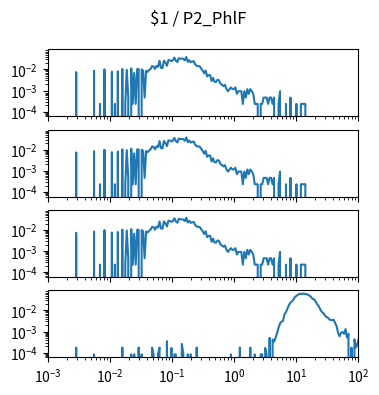

This chart was generated by the following Python code: (Note: this script raises an exception after producing the figure.)
import matplotlib.pyplot as plt
import numpy as np

num_plots = 4

fig, ax = plt.subplots(num_plots, 1, sharex=True, sharey=True)
fig.set_size_inches(4, 1*num_plots)

fig.suptitle("$1 / P2_PhlF")

for a in ax:
    a.set_xscale('log')
    a.set_yscale('log')
    a.set_xlim(1.000000e-03, 1.000000e+02)

ax[0].plot([1.000000e-03,1.056818e-03,1.116863e-03,1.180321e-03,1.247384e-03,1.318257e-03,1.393157e-03,1.472313e-03,1.555966e-03,1.644372e-03,1.737801e-03,1.836538e-03,1.940886e-03,2.051162e-03,2.167704e-03,2.290868e-03,2.421029e-03,2.558586e-03,2.703958e-03,2.857591e-03,3.019952e-03,3.191538e-03,3.372873e-03,3.564511e-03,3.767038e-03,3.981072e-03,4.207266e-03,4.446313e-03,4.698941e-03,4.965923e-03,5.248075e-03,5.546257e-03,5.861382e-03,6.194411e-03,6.546362e-03,6.918310e-03,7.311391e-03,7.726806e-03,8.165824e-03,8.629785e-03,9.120108e-03,9.638290e-03,1.018591e-02,1.076465e-02,1.137627e-02,1.202264e-02,1.270574e-02,1.342765e-02,1.419058e-02,1.499685e-02,1.584893e-02,1.674943e-02,1.770109e-02,1.870682e-02,1.976970e-02,2.089296e-02,2.208005e-02,2.333458e-02,2.466039e-02,2.606154e-02,2.754229e-02,2.910717e-02,3.076097e-02,3.250873e-02,3.435579e-02,3.630781e-02,3.837072e-02,4.055085e-02,4.285485e-02,4.528976e-02,4.786301e-02,5.058247e-02,5.345644e-02,5.649370e-02,5.970353e-02,6.309573e-02,6.668068e-02,7.046931e-02,7.447320e-02,7.870458e-02,8.317638e-02,8.790225e-02,9.289664e-02,9.817479e-02,1.037528e-01,1.096478e-01,1.158777e-01,1.224616e-01,1.294196e-01,1.367729e-01,1.445440e-01,1.527566e-01,1.614359e-01,1.706082e-01,1.803018e-01,1.905461e-01,2.013724e-01,2.128139e-01,2.249055e-01,2.376840e-01,2.511886e-01,2.654606e-01,2.805434e-01,2.964831e-01,3.133286e-01,3.311311e-01,3.499452e-01,3.698282e-01,3.908409e-01,4.130475e-01,4.365158e-01,4.613176e-01,4.875285e-01,5.152286e-01,5.445027e-01,5.754399e-01,6.081350e-01,6.426877e-01,6.792036e-01,7.177943e-01,7.585776e-01,8.016781e-01,8.472274e-01,8.953648e-01,9.462372e-01,1.000000e+00,1.056818e+00,1.116863e+00,1.180321e+00,1.247384e+00,1.318257e+00,1.393157e+00,1.472313e+00,1.555966e+00,1.644372e+00,1.737801e+00,1.836538e+00,1.940886e+00,2.051162e+00,2.167704e+00,2.290868e+00,2.421029e+00,2.558586e+00,2.703958e+00,2.857591e+00,3.019952e+00,3.191538e+00,3.372873e+00,3.564511e+00,3.767038e+00,3.981072e+00,4.207266e+00,4.446313e+00,4.698941e+00,4.965923e+00,5.248075e+00,5.546257e+00,5.861382e+00,6.194411e+00,6.546362e+00,6.918310e+00,7.311391e+00,7.726806e+00,8.165824e+00,8.629785e+00,9.120108e+00,9.638290e+00,1.018591e+01,1.076465e+01,1.137627e+01,1.202264e+01,1.270574e+01,1.342765e+01,1.419058e+01,1.499685e+01,1.584893e+01,1.674943e+01,1.770109e+01,1.870682e+01,1.976970e+01,2.089296e+01,2.208005e+01,2.333458e+01,2.466039e+01,2.606154e+01,2.754229e+01,2.910717e+01,3.076097e+01,3.250873e+01,3.435579e+01,3.630781e+01,3.837072e+01,4.055085e+01,4.285485e+01,4.528976e+01,4.786301e+01,5.058247e+01,5.345644e+01,5.649370e+01,5.970353e+01,6.309573e+01,6.668068e+01,7.046931e+01,7.447320e+01,7.870458e+01,8.317638e+01,8.790225e+01,9.289664e+01,9.817479e+01,1.037528e+02,1.096478e+02,1.158777e+02,1.224616e+02,1.294196e+02,1.367729e+02,1.445440e+02,1.527566e+02,1.614359e+02,1.706082e+02,1.803018e+02,1.905461e+02,2.013724e+02,2.128139e+02,2.249055e+02,2.376840e+02,2.511886e+02,2.654606e+02,2.805434e+02,2.964831e+02,3.133286e+02,3.311311e+02,3.499452e+02,3.698282e+02,3.908409e+02,4.130475e+02,4.365158e+02,4.613176e+02,4.875285e+02,5.152286e+02,5.445027e+02,5.754399e+02,6.081350e+02,6.426877e+02,6.792036e+02,7.177943e+02,7.585776e+02,8.016781e+02,8.472274e+02,8.953648e+02,9.462372e+02,], [0.000000e+00,0.000000e+00,0.000000e+00,0.000000e+00,0.000000e+00,0.000000e+00,0.000000e+00,0.000000e+00,0.000000e+00,0.000000e+00,0.000000e+00,0.000000e+00,0.000000e+00,0.000000e+00,0.000000e+00,0.000000e+00,0.000000e+00,0.000000e+00,0.000000e+00,7.431491e-03,0.000000e+00,0.000000e+00,0.000000e+00,0.000000e+00,0.000000e+00,0.000000e+00,0.000000e+00,0.000000e+00,0.000000e+00,0.000000e+00,0.000000e+00,8.592661e-03,0.000000e+00,0.000000e+00,0.000000e+00,2.322341e-04,0.000000e+00,0.000000e+00,9.986066e-03,0.000000e+00,0.000000e+00,0.000000e+00,0.000000e+00,7.663725e-03,0.000000e+00,2.322341e-04,0.000000e+00,8.128193e-03,0.000000e+00,0.000000e+00,1.045053e-02,0.000000e+00,2.322341e-04,9.521598e-03,4.644682e-04,0.000000e+00,1.114724e-02,2.322341e-04,6.734789e-03,2.322341e-04,1.045053e-02,1.021830e-02,0.000000e+00,9.986066e-03,8.592661e-03,4.644682e-04,8.592661e-03,7.663725e-03,9.289364e-03,1.045053e-02,1.416628e-02,1.370181e-02,1.045053e-02,1.463075e-02,1.323734e-02,2.554575e-02,1.184394e-02,1.161170e-02,2.577798e-02,2.066883e-02,1.486298e-02,2.763586e-02,2.693915e-02,2.461681e-02,2.693915e-02,3.622852e-02,2.554575e-02,2.229447e-02,3.390618e-02,3.204830e-02,3.251277e-02,3.135160e-02,2.670692e-02,3.831863e-02,2.275894e-02,2.740362e-02,2.206224e-02,2.322341e-02,2.461681e-02,1.695309e-02,1.463075e-02,1.416628e-02,1.416628e-02,1.091500e-02,8.824895e-03,6.502555e-03,8.824895e-03,4.644682e-03,5.341384e-03,5.341384e-03,2.786809e-03,3.947980e-03,2.554575e-03,2.554575e-03,3.251277e-03,3.019043e-03,2.090107e-03,1.857873e-03,1.625639e-03,1.857873e-03,1.161170e-03,9.289364e-04,1.161170e-03,1.393405e-03,1.161170e-03,1.161170e-03,1.393405e-03,6.967023e-04,9.289364e-04,9.289364e-04,9.289364e-04,2.322341e-04,9.289364e-04,4.644682e-04,1.161170e-03,6.967023e-04,1.161170e-03,9.289364e-04,6.967023e-04,2.322341e-04,2.322341e-04,2.322341e-04,0.000000e+00,2.322341e-04,2.322341e-04,4.644682e-04,4.644682e-04,4.644682e-04,2.322341e-04,4.644682e-04,4.644682e-04,2.322341e-04,4.644682e-04,0.000000e+00,0.000000e+00,2.322341e-04,9.289364e-04,0.000000e+00,0.000000e+00,0.000000e+00,2.322341e-04,0.000000e+00,0.000000e+00,4.644682e-04,0.000000e+00,0.000000e+00,0.000000e+00,2.322341e-04,0.000000e+00,0.000000e+00,2.322341e-04,2.322341e-04,2.322341e-04,2.322341e-04,0.000000e+00,0.000000e+00,0.000000e+00,0.000000e+00,0.000000e+00,0.000000e+00,0.000000e+00,0.000000e+00,0.000000e+00,0.000000e+00,0.000000e+00,0.000000e+00,0.000000e+00,0.000000e+00,0.000000e+00,0.000000e+00,0.000000e+00,0.000000e+00,0.000000e+00,0.000000e+00,0.000000e+00,0.000000e+00,0.000000e+00,0.000000e+00,0.000000e+00,0.000000e+00,0.000000e+00,0.000000e+00,0.000000e+00,0.000000e+00,0.000000e+00,0.000000e+00,0.000000e+00,0.000000e+00,0.000000e+00,0.000000e+00,0.000000e+00,0.000000e+00,0.000000e+00,0.000000e+00,0.000000e+00,0.000000e+00,0.000000e+00,0.000000e+00,0.000000e+00,0.000000e+00,0.000000e+00,0.000000e+00,0.000000e+00,0.000000e+00,0.000000e+00,0.000000e+00,0.000000e+00,0.000000e+00,0.000000e+00,0.000000e+00,0.000000e+00,0.000000e+00,0.000000e+00,0.000000e+00,0.000000e+00,0.000000e+00,0.000000e+00,0.000000e+00,0.000000e+00,0.000000e+00,0.000000e+00,0.000000e+00,0.000000e+00,0.000000e+00,0.000000e+00,0.000000e+00,0.000000e+00,0.000000e+00,0.000000e+00,0.000000e+00,])
ax[1].plot([1.000000e-03,1.056818e-03,1.116863e-03,1.180321e-03,1.247384e-03,1.318257e-03,1.393157e-03,1.472313e-03,1.555966e-03,1.644372e-03,1.737801e-03,1.836538e-03,1.940886e-03,2.051162e-03,2.167704e-03,2.290868e-03,2.421029e-03,2.558586e-03,2.703958e-03,2.857591e-03,3.019952e-03,3.191538e-03,3.372873e-03,3.564511e-03,3.767038e-03,3.981072e-03,4.207266e-03,4.446313e-03,4.698941e-03,4.965923e-03,5.248075e-03,5.546257e-03,5.861382e-03,6.194411e-03,6.546362e-03,6.918310e-03,7.311391e-03,7.726806e-03,8.165824e-03,8.629785e-03,9.120108e-03,9.638290e-03,1.018591e-02,1.076465e-02,1.137627e-02,1.202264e-02,1.270574e-02,1.342765e-02,1.419058e-02,1.499685e-02,1.584893e-02,1.674943e-02,1.770109e-02,1.870682e-02,1.976970e-02,2.089296e-02,2.208005e-02,2.333458e-02,2.466039e-02,2.606154e-02,2.754229e-02,2.910717e-02,3.076097e-02,3.250873e-02,3.435579e-02,3.630781e-02,3.837072e-02,4.055085e-02,4.285485e-02,4.528976e-02,4.786301e-02,5.058247e-02,5.345644e-02,5.649370e-02,5.970353e-02,6.309573e-02,6.668068e-02,7.046931e-02,7.447320e-02,7.870458e-02,8.317638e-02,8.790225e-02,9.289664e-02,9.817479e-02,1.037528e-01,1.096478e-01,1.158777e-01,1.224616e-01,1.294196e-01,1.367729e-01,1.445440e-01,1.527566e-01,1.614359e-01,1.706082e-01,1.803018e-01,1.905461e-01,2.013724e-01,2.128139e-01,2.249055e-01,2.376840e-01,2.511886e-01,2.654606e-01,2.805434e-01,2.964831e-01,3.133286e-01,3.311311e-01,3.499452e-01,3.698282e-01,3.908409e-01,4.130475e-01,4.365158e-01,4.613176e-01,4.875285e-01,5.152286e-01,5.445027e-01,5.754399e-01,6.081350e-01,6.426877e-01,6.792036e-01,7.177943e-01,7.585776e-01,8.016781e-01,8.472274e-01,8.953648e-01,9.462372e-01,1.000000e+00,1.056818e+00,1.116863e+00,1.180321e+00,1.247384e+00,1.318257e+00,1.393157e+00,1.472313e+00,1.555966e+00,1.644372e+00,1.737801e+00,1.836538e+00,1.940886e+00,2.051162e+00,2.167704e+00,2.290868e+00,2.421029e+00,2.558586e+00,2.703958e+00,2.857591e+00,3.019952e+00,3.191538e+00,3.372873e+00,3.564511e+00,3.767038e+00,3.981072e+00,4.207266e+00,4.446313e+00,4.698941e+00,4.965923e+00,5.248075e+00,5.546257e+00,5.861382e+00,6.194411e+00,6.546362e+00,6.918310e+00,7.311391e+00,7.726806e+00,8.165824e+00,8.629785e+00,9.120108e+00,9.638290e+00,1.018591e+01,1.076465e+01,1.137627e+01,1.202264e+01,1.270574e+01,1.342765e+01,1.419058e+01,1.499685e+01,1.584893e+01,1.674943e+01,1.770109e+01,1.870682e+01,1.976970e+01,2.089296e+01,2.208005e+01,2.333458e+01,2.466039e+01,2.606154e+01,2.754229e+01,2.910717e+01,3.076097e+01,3.250873e+01,3.435579e+01,3.630781e+01,3.837072e+01,4.055085e+01,4.285485e+01,4.528976e+01,4.786301e+01,5.058247e+01,5.345644e+01,5.649370e+01,5.970353e+01,6.309573e+01,6.668068e+01,7.046931e+01,7.447320e+01,7.870458e+01,8.317638e+01,8.790225e+01,9.289664e+01,9.817479e+01,1.037528e+02,1.096478e+02,1.158777e+02,1.224616e+02,1.294196e+02,1.367729e+02,1.445440e+02,1.527566e+02,1.614359e+02,1.706082e+02,1.803018e+02,1.905461e+02,2.013724e+02,2.128139e+02,2.249055e+02,2.376840e+02,2.511886e+02,2.654606e+02,2.805434e+02,2.964831e+02,3.133286e+02,3.311311e+02,3.499452e+02,3.698282e+02,3.908409e+02,4.130475e+02,4.365158e+02,4.613176e+02,4.875285e+02,5.152286e+02,5.445027e+02,5.754399e+02,6.081350e+02,6.426877e+02,6.792036e+02,7.177943e+02,7.585776e+02,8.016781e+02,8.472274e+02,8.953648e+02,9.462372e+02,], [0.000000e+00,0.000000e+00,0.000000e+00,0.000000e+00,0.000000e+00,0.000000e+00,0.000000e+00,0.000000e+00,0.000000e+00,0.000000e+00,0.000000e+00,0.000000e+00,0.000000e+00,0.000000e+00,0.000000e+00,0.000000e+00,0.000000e+00,0.000000e+00,0.000000e+00,7.431491e-03,0.000000e+00,0.000000e+00,0.000000e+00,0.000000e+00,0.000000e+00,0.000000e+00,0.000000e+00,0.000000e+00,0.000000e+00,0.000000e+00,0.000000e+00,8.592661e-03,0.000000e+00,0.000000e+00,0.000000e+00,2.322341e-04,0.000000e+00,0.000000e+00,9.986066e-03,0.000000e+00,0.000000e+00,0.000000e+00,0.000000e+00,7.663725e-03,0.000000e+00,2.322341e-04,0.000000e+00,8.128193e-03,0.000000e+00,0.000000e+00,1.045053e-02,0.000000e+00,2.322341e-04,9.521598e-03,4.644682e-04,0.000000e+00,1.114724e-02,2.322341e-04,6.734789e-03,2.322341e-04,1.045053e-02,1.021830e-02,0.000000e+00,9.986066e-03,8.592661e-03,4.644682e-04,8.592661e-03,7.663725e-03,9.289364e-03,1.045053e-02,1.416628e-02,1.370181e-02,1.045053e-02,1.463075e-02,1.323734e-02,2.554575e-02,1.184394e-02,1.161170e-02,2.577798e-02,2.066883e-02,1.486298e-02,2.763586e-02,2.693915e-02,2.461681e-02,2.693915e-02,3.622852e-02,2.554575e-02,2.229447e-02,3.390618e-02,3.204830e-02,3.251277e-02,3.135160e-02,2.670692e-02,3.831863e-02,2.275894e-02,2.740362e-02,2.206224e-02,2.322341e-02,2.461681e-02,1.695309e-02,1.463075e-02,1.416628e-02,1.416628e-02,1.091500e-02,8.824895e-03,6.502555e-03,8.824895e-03,4.644682e-03,5.341384e-03,5.341384e-03,2.786809e-03,3.947980e-03,2.554575e-03,2.554575e-03,3.251277e-03,3.019043e-03,2.090107e-03,1.857873e-03,1.625639e-03,1.857873e-03,1.161170e-03,9.289364e-04,1.161170e-03,1.393405e-03,1.161170e-03,1.161170e-03,1.393405e-03,6.967023e-04,9.289364e-04,9.289364e-04,9.289364e-04,2.322341e-04,9.289364e-04,4.644682e-04,1.161170e-03,6.967023e-04,1.161170e-03,9.289364e-04,6.967023e-04,2.322341e-04,2.322341e-04,2.322341e-04,0.000000e+00,2.322341e-04,2.322341e-04,4.644682e-04,4.644682e-04,4.644682e-04,2.322341e-04,4.644682e-04,4.644682e-04,2.322341e-04,4.644682e-04,0.000000e+00,0.000000e+00,2.322341e-04,9.289364e-04,0.000000e+00,0.000000e+00,0.000000e+00,2.322341e-04,0.000000e+00,0.000000e+00,4.644682e-04,0.000000e+00,0.000000e+00,0.000000e+00,2.322341e-04,0.000000e+00,0.000000e+00,2.322341e-04,2.322341e-04,2.322341e-04,2.322341e-04,0.000000e+00,0.000000e+00,0.000000e+00,0.000000e+00,0.000000e+00,0.000000e+00,0.000000e+00,0.000000e+00,0.000000e+00,0.000000e+00,0.000000e+00,0.000000e+00,0.000000e+00,0.000000e+00,0.000000e+00,0.000000e+00,0.000000e+00,0.000000e+00,0.000000e+00,0.000000e+00,0.000000e+00,0.000000e+00,0.000000e+00,0.000000e+00,0.000000e+00,0.000000e+00,0.000000e+00,0.000000e+00,0.000000e+00,0.000000e+00,0.000000e+00,0.000000e+00,0.000000e+00,0.000000e+00,0.000000e+00,0.000000e+00,0.000000e+00,0.000000e+00,0.000000e+00,0.000000e+00,0.000000e+00,0.000000e+00,0.000000e+00,0.000000e+00,0.000000e+00,0.000000e+00,0.000000e+00,0.000000e+00,0.000000e+00,0.000000e+00,0.000000e+00,0.000000e+00,0.000000e+00,0.000000e+00,0.000000e+00,0.000000e+00,0.000000e+00,0.000000e+00,0.000000e+00,0.000000e+00,0.000000e+00,0.000000e+00,0.000000e+00,0.000000e+00,0.000000e+00,0.000000e+00,0.000000e+00,0.000000e+00,0.000000e+00,0.000000e+00,0.000000e+00,0.000000e+00,0.000000e+00,0.000000e+00,0.000000e+00,0.000000e+00,])
ax[2].plot([1.000000e-03,1.056818e-03,1.116863e-03,1.180321e-03,1.247384e-03,1.318257e-03,1.393157e-03,1.472313e-03,1.555966e-03,1.644372e-03,1.737801e-03,1.836538e-03,1.940886e-03,2.051162e-03,2.167704e-03,2.290868e-03,2.421029e-03,2.558586e-03,2.703958e-03,2.857591e-03,3.019952e-03,3.191538e-03,3.372873e-03,3.564511e-03,3.767038e-03,3.981072e-03,4.207266e-03,4.446313e-03,4.698941e-03,4.965923e-03,5.248075e-03,5.546257e-03,5.861382e-03,6.194411e-03,6.546362e-03,6.918310e-03,7.311391e-03,7.726806e-03,8.165824e-03,8.629785e-03,9.120108e-03,9.638290e-03,1.018591e-02,1.076465e-02,1.137627e-02,1.202264e-02,1.270574e-02,1.342765e-02,1.419058e-02,1.499685e-02,1.584893e-02,1.674943e-02,1.770109e-02,1.870682e-02,1.976970e-02,2.089296e-02,2.208005e-02,2.333458e-02,2.466039e-02,2.606154e-02,2.754229e-02,2.910717e-02,3.076097e-02,3.250873e-02,3.435579e-02,3.630781e-02,3.837072e-02,4.055085e-02,4.285485e-02,4.528976e-02,4.786301e-02,5.058247e-02,5.345644e-02,5.649370e-02,5.970353e-02,6.309573e-02,6.668068e-02,7.046931e-02,7.447320e-02,7.870458e-02,8.317638e-02,8.790225e-02,9.289664e-02,9.817479e-02,1.037528e-01,1.096478e-01,1.158777e-01,1.224616e-01,1.294196e-01,1.367729e-01,1.445440e-01,1.527566e-01,1.614359e-01,1.706082e-01,1.803018e-01,1.905461e-01,2.013724e-01,2.128139e-01,2.249055e-01,2.376840e-01,2.511886e-01,2.654606e-01,2.805434e-01,2.964831e-01,3.133286e-01,3.311311e-01,3.499452e-01,3.698282e-01,3.908409e-01,4.130475e-01,4.365158e-01,4.613176e-01,4.875285e-01,5.152286e-01,5.445027e-01,5.754399e-01,6.081350e-01,6.426877e-01,6.792036e-01,7.177943e-01,7.585776e-01,8.016781e-01,8.472274e-01,8.953648e-01,9.462372e-01,1.000000e+00,1.056818e+00,1.116863e+00,1.180321e+00,1.247384e+00,1.318257e+00,1.393157e+00,1.472313e+00,1.555966e+00,1.644372e+00,1.737801e+00,1.836538e+00,1.940886e+00,2.051162e+00,2.167704e+00,2.290868e+00,2.421029e+00,2.558586e+00,2.703958e+00,2.857591e+00,3.019952e+00,3.191538e+00,3.372873e+00,3.564511e+00,3.767038e+00,3.981072e+00,4.207266e+00,4.446313e+00,4.698941e+00,4.965923e+00,5.248075e+00,5.546257e+00,5.861382e+00,6.194411e+00,6.546362e+00,6.918310e+00,7.311391e+00,7.726806e+00,8.165824e+00,8.629785e+00,9.120108e+00,9.638290e+00,1.018591e+01,1.076465e+01,1.137627e+01,1.202264e+01,1.270574e+01,1.342765e+01,1.419058e+01,1.499685e+01,1.584893e+01,1.674943e+01,1.770109e+01,1.870682e+01,1.976970e+01,2.089296e+01,2.208005e+01,2.333458e+01,2.466039e+01,2.606154e+01,2.754229e+01,2.910717e+01,3.076097e+01,3.250873e+01,3.435579e+01,3.630781e+01,3.837072e+01,4.055085e+01,4.285485e+01,4.528976e+01,4.786301e+01,5.058247e+01,5.345644e+01,5.649370e+01,5.970353e+01,6.309573e+01,6.668068e+01,7.046931e+01,7.447320e+01,7.870458e+01,8.317638e+01,8.790225e+01,9.289664e+01,9.817479e+01,1.037528e+02,1.096478e+02,1.158777e+02,1.224616e+02,1.294196e+02,1.367729e+02,1.445440e+02,1.527566e+02,1.614359e+02,1.706082e+02,1.803018e+02,1.905461e+02,2.013724e+02,2.128139e+02,2.249055e+02,2.376840e+02,2.511886e+02,2.654606e+02,2.805434e+02,2.964831e+02,3.133286e+02,3.311311e+02,3.499452e+02,3.698282e+02,3.908409e+02,4.130475e+02,4.365158e+02,4.613176e+02,4.875285e+02,5.152286e+02,5.445027e+02,5.754399e+02,6.081350e+02,6.426877e+02,6.792036e+02,7.177943e+02,7.585776e+02,8.016781e+02,8.472274e+02,8.953648e+02,9.462372e+02,], [0.000000e+00,0.000000e+00,0.000000e+00,0.000000e+00,0.000000e+00,0.000000e+00,0.000000e+00,0.000000e+00,0.000000e+00,0.000000e+00,0.000000e+00,0.000000e+00,0.000000e+00,0.000000e+00,0.000000e+00,0.000000e+00,0.000000e+00,0.000000e+00,0.000000e+00,7.431491e-03,0.000000e+00,0.000000e+00,0.000000e+00,0.000000e+00,0.000000e+00,0.000000e+00,0.000000e+00,0.000000e+00,0.000000e+00,0.000000e+00,0.000000e+00,8.592661e-03,0.000000e+00,0.000000e+00,0.000000e+00,2.322341e-04,0.000000e+00,0.000000e+00,9.986066e-03,0.000000e+00,0.000000e+00,0.000000e+00,0.000000e+00,7.663725e-03,0.000000e+00,2.322341e-04,0.000000e+00,8.128193e-03,0.000000e+00,0.000000e+00,1.045053e-02,0.000000e+00,2.322341e-04,9.521598e-03,4.644682e-04,0.000000e+00,1.114724e-02,2.322341e-04,6.734789e-03,2.322341e-04,1.045053e-02,1.021830e-02,0.000000e+00,9.986066e-03,8.592661e-03,4.644682e-04,8.592661e-03,7.663725e-03,9.289364e-03,1.045053e-02,1.416628e-02,1.370181e-02,1.045053e-02,1.463075e-02,1.323734e-02,2.554575e-02,1.184394e-02,1.161170e-02,2.577798e-02,2.066883e-02,1.486298e-02,2.763586e-02,2.693915e-02,2.461681e-02,2.693915e-02,3.622852e-02,2.554575e-02,2.229447e-02,3.390618e-02,3.204830e-02,3.251277e-02,3.135160e-02,2.670692e-02,3.831863e-02,2.275894e-02,2.740362e-02,2.206224e-02,2.322341e-02,2.461681e-02,1.695309e-02,1.463075e-02,1.416628e-02,1.416628e-02,1.091500e-02,8.824895e-03,6.502555e-03,8.824895e-03,4.644682e-03,5.341384e-03,5.341384e-03,2.786809e-03,3.947980e-03,2.554575e-03,2.554575e-03,3.251277e-03,3.019043e-03,2.090107e-03,1.857873e-03,1.625639e-03,1.857873e-03,1.161170e-03,9.289364e-04,1.161170e-03,1.393405e-03,1.161170e-03,1.161170e-03,1.393405e-03,6.967023e-04,9.289364e-04,9.289364e-04,9.289364e-04,2.322341e-04,9.289364e-04,4.644682e-04,1.161170e-03,6.967023e-04,1.161170e-03,9.289364e-04,6.967023e-04,2.322341e-04,2.322341e-04,2.322341e-04,0.000000e+00,2.322341e-04,2.322341e-04,4.644682e-04,4.644682e-04,4.644682e-04,2.322341e-04,4.644682e-04,4.644682e-04,2.322341e-04,4.644682e-04,0.000000e+00,0.000000e+00,2.322341e-04,9.289364e-04,0.000000e+00,0.000000e+00,0.000000e+00,2.322341e-04,0.000000e+00,0.000000e+00,4.644682e-04,0.000000e+00,0.000000e+00,0.000000e+00,2.322341e-04,0.000000e+00,0.000000e+00,2.322341e-04,2.322341e-04,2.322341e-04,2.322341e-04,0.000000e+00,0.000000e+00,0.000000e+00,0.000000e+00,0.000000e+00,0.000000e+00,0.000000e+00,0.000000e+00,0.000000e+00,0.000000e+00,0.000000e+00,0.000000e+00,0.000000e+00,0.000000e+00,0.000000e+00,0.000000e+00,0.000000e+00,0.000000e+00,0.000000e+00,0.000000e+00,0.000000e+00,0.000000e+00,0.000000e+00,0.000000e+00,0.000000e+00,0.000000e+00,0.000000e+00,0.000000e+00,0.000000e+00,0.000000e+00,0.000000e+00,0.000000e+00,0.000000e+00,0.000000e+00,0.000000e+00,0.000000e+00,0.000000e+00,0.000000e+00,0.000000e+00,0.000000e+00,0.000000e+00,0.000000e+00,0.000000e+00,0.000000e+00,0.000000e+00,0.000000e+00,0.000000e+00,0.000000e+00,0.000000e+00,0.000000e+00,0.000000e+00,0.000000e+00,0.000000e+00,0.000000e+00,0.000000e+00,0.000000e+00,0.000000e+00,0.000000e+00,0.000000e+00,0.000000e+00,0.000000e+00,0.000000e+00,0.000000e+00,0.000000e+00,0.000000e+00,0.000000e+00,0.000000e+00,0.000000e+00,0.000000e+00,0.000000e+00,0.000000e+00,0.000000e+00,0.000000e+00,0.000000e+00,0.000000e+00,0.000000e+00,])
ax[3].plot([1.000000e-03,1.056818e-03,1.116863e-03,1.180321e-03,1.247384e-03,1.318257e-03,1.393157e-03,1.472313e-03,1.555966e-03,1.644372e-03,1.737801e-03,1.836538e-03,1.940886e-03,2.051162e-03,2.167704e-03,2.290868e-03,2.421029e-03,2.558586e-03,2.703958e-03,2.857591e-03,3.019952e-03,3.191538e-03,3.372873e-03,3.564511e-03,3.767038e-03,3.981072e-03,4.207266e-03,4.446313e-03,4.698941e-03,4.965923e-03,5.248075e-03,5.546257e-03,5.861382e-03,6.194411e-03,6.546362e-03,6.918310e-03,7.311391e-03,7.726806e-03,8.165824e-03,8.629785e-03,9.120108e-03,9.638290e-03,1.018591e-02,1.076465e-02,1.137627e-02,1.202264e-02,1.270574e-02,1.342765e-02,1.419058e-02,1.499685e-02,1.584893e-02,1.674943e-02,1.770109e-02,1.870682e-02,1.976970e-02,2.089296e-02,2.208005e-02,2.333458e-02,2.466039e-02,2.606154e-02,2.754229e-02,2.910717e-02,3.076097e-02,3.250873e-02,3.435579e-02,3.630781e-02,3.837072e-02,4.055085e-02,4.285485e-02,4.528976e-02,4.786301e-02,5.058247e-02,5.345644e-02,5.649370e-02,5.970353e-02,6.309573e-02,6.668068e-02,7.046931e-02,7.447320e-02,7.870458e-02,8.317638e-02,8.790225e-02,9.289664e-02,9.817479e-02,1.037528e-01,1.096478e-01,1.158777e-01,1.224616e-01,1.294196e-01,1.367729e-01,1.445440e-01,1.527566e-01,1.614359e-01,1.706082e-01,1.803018e-01,1.905461e-01,2.013724e-01,2.128139e-01,2.249055e-01,2.376840e-01,2.511886e-01,2.654606e-01,2.805434e-01,2.964831e-01,3.133286e-01,3.311311e-01,3.499452e-01,3.698282e-01,3.908409e-01,4.130475e-01,4.365158e-01,4.613176e-01,4.875285e-01,5.152286e-01,5.445027e-01,5.754399e-01,6.081350e-01,6.426877e-01,6.792036e-01,7.177943e-01,7.585776e-01,8.016781e-01,8.472274e-01,8.953648e-01,9.462372e-01,1.000000e+00,1.056818e+00,1.116863e+00,1.180321e+00,1.247384e+00,1.318257e+00,1.393157e+00,1.472313e+00,1.555966e+00,1.644372e+00,1.737801e+00,1.836538e+00,1.940886e+00,2.051162e+00,2.167704e+00,2.290868e+00,2.421029e+00,2.558586e+00,2.703958e+00,2.857591e+00,3.019952e+00,3.191538e+00,3.372873e+00,3.564511e+00,3.767038e+00,3.981072e+00,4.207266e+00,4.446313e+00,4.698941e+00,4.965923e+00,5.248075e+00,5.546257e+00,5.861382e+00,6.194411e+00,6.546362e+00,6.918310e+00,7.311391e+00,7.726806e+00,8.165824e+00,8.629785e+00,9.120108e+00,9.638290e+00,1.018591e+01,1.076465e+01,1.137627e+01,1.202264e+01,1.270574e+01,1.342765e+01,1.419058e+01,1.499685e+01,1.584893e+01,1.674943e+01,1.770109e+01,1.870682e+01,1.976970e+01,2.089296e+01,2.208005e+01,2.333458e+01,2.466039e+01,2.606154e+01,2.754229e+01,2.910717e+01,3.076097e+01,3.250873e+01,3.435579e+01,3.630781e+01,3.837072e+01,4.055085e+01,4.285485e+01,4.528976e+01,4.786301e+01,5.058247e+01,5.345644e+01,5.649370e+01,5.970353e+01,6.309573e+01,6.668068e+01,7.046931e+01,7.447320e+01,7.870458e+01,8.317638e+01,8.790225e+01,9.289664e+01,9.817479e+01,1.037528e+02,1.096478e+02,1.158777e+02,1.224616e+02,1.294196e+02,1.367729e+02,1.445440e+02,1.527566e+02,1.614359e+02,1.706082e+02,1.803018e+02,1.905461e+02,2.013724e+02,2.128139e+02,2.249055e+02,2.376840e+02,2.511886e+02,2.654606e+02,2.805434e+02,2.964831e+02,3.133286e+02,3.311311e+02,3.499452e+02,3.698282e+02,3.908409e+02,4.130475e+02,4.365158e+02,4.613176e+02,4.875285e+02,5.152286e+02,5.445027e+02,5.754399e+02,6.081350e+02,6.426877e+02,6.792036e+02,7.177943e+02,7.585776e+02,8.016781e+02,8.472274e+02,8.953648e+02,9.462372e+02,], [0.000000e+00,0.000000e+00,0.000000e+00,0.000000e+00,0.000000e+00,0.000000e+00,0.000000e+00,0.000000e+00,0.000000e+00,0.000000e+00,0.000000e+00,0.000000e+00,0.000000e+00,0.000000e+00,0.000000e+00,0.000000e+00,0.000000e+00,0.000000e+00,0.000000e+00,1.746599e-04,0.000000e+00,0.000000e+00,0.000000e+00,0.000000e+00,0.000000e+00,0.000000e+00,0.000000e+00,0.000000e+00,0.000000e+00,0.000000e+00,0.000000e+00,8.352579e-05,0.000000e+00,0.000000e+00,0.000000e+00,0.000000e+00,0.000000e+00,0.000000e+00,0.000000e+00,0.000000e+00,0.000000e+00,0.000000e+00,0.000000e+00,0.000000e+00,0.000000e+00,0.000000e+00,0.000000e+00,0.000000e+00,0.000000e+00,0.000000e+00,1.746599e-04,0.000000e+00,0.000000e+00,0.000000e+00,0.000000e+00,0.000000e+00,8.352579e-05,0.000000e+00,8.352579e-05,0.000000e+00,0.000000e+00,1.746599e-04,0.000000e+00,8.352579e-05,0.000000e+00,0.000000e+00,0.000000e+00,0.000000e+00,0.000000e+00,0.000000e+00,1.746599e-04,8.352579e-05,0.000000e+00,0.000000e+00,8.352579e-05,1.746599e-04,0.000000e+00,0.000000e+00,0.000000e+00,0.000000e+00,3.493198e-04,0.000000e+00,0.000000e+00,1.670516e-04,0.000000e+00,8.352579e-05,8.352579e-05,0.000000e+00,0.000000e+00,0.000000e+00,2.581857e-04,8.352579e-05,0.000000e+00,0.000000e+00,8.352579e-05,0.000000e+00,8.352579e-05,0.000000e+00,0.000000e+00,0.000000e+00,1.746599e-04,0.000000e+00,0.000000e+00,0.000000e+00,0.000000e+00,0.000000e+00,0.000000e+00,0.000000e+00,0.000000e+00,0.000000e+00,0.000000e+00,0.000000e+00,0.000000e+00,0.000000e+00,0.000000e+00,0.000000e+00,0.000000e+00,0.000000e+00,0.000000e+00,0.000000e+00,0.000000e+00,0.000000e+00,0.000000e+00,8.352579e-05,0.000000e+00,0.000000e+00,0.000000e+00,0.000000e+00,0.000000e+00,1.746599e-04,0.000000e+00,0.000000e+00,0.000000e+00,0.000000e+00,0.000000e+00,0.000000e+00,1.746599e-04,0.000000e+00,0.000000e+00,8.352579e-05,0.000000e+00,0.000000e+00,0.000000e+00,8.352579e-05,8.352579e-05,0.000000e+00,1.670516e-04,8.352579e-05,0.000000e+00,5.087631e-04,0.000000e+00,4.176289e-04,3.341032e-04,5.011547e-04,8.352579e-04,1.503464e-03,2.429856e-03,2.946228e-03,3.212022e-03,6.651796e-03,8.352745e-03,1.221031e-02,1.818646e-02,2.317535e-02,2.721519e-02,3.266768e-02,4.304820e-02,4.859945e-02,5.482634e-02,6.096209e-02,6.178230e-02,5.968671e-02,6.345348e-02,5.866935e-02,5.904910e-02,5.352085e-02,4.961780e-02,4.212264e-02,3.471878e-02,3.320771e-02,2.530253e-02,1.970597e-02,1.579514e-02,1.128442e-02,8.580994e-03,7.654602e-03,6.044622e-03,4.920745e-03,4.670167e-03,3.796868e-03,3.553899e-03,3.462765e-03,3.637425e-03,2.604682e-03,1.814908e-03,8.656912e-04,5.922889e-04,8.656912e-04,9.492170e-04,7.745571e-04,1.306145e-03,5.239797e-04,7.821654e-04,0.000000e+00,1.746599e-04,0.000000e+00,4.252373e-04,1.746599e-04,2.581857e-04,5.163714e-04,1.746599e-04,0.000000e+00,0.000000e+00,1.746599e-04,0.000000e+00,0.000000e+00,0.000000e+00,0.000000e+00,0.000000e+00,1.746599e-04,0.000000e+00,0.000000e+00,0.000000e+00,1.746599e-04,0.000000e+00,0.000000e+00,1.746599e-04,0.000000e+00,0.000000e+00,0.000000e+00,0.000000e+00,0.000000e+00,0.000000e+00,0.000000e+00,0.000000e+00,0.000000e+00,0.000000e+00,0.000000e+00,0.000000e+00,0.000000e+00,0.000000e+00,0.000000e+00,0.000000e+00,0.000000e+00,0.000000e+00,0.000000e+00,0.000000e+00,0.000000e+00,0.000000e+00,0.000000e+00,])


plt.savefig("/root/output/cytometry_plot_$1_P2_PhlF.png", bbox_inches='tight')
